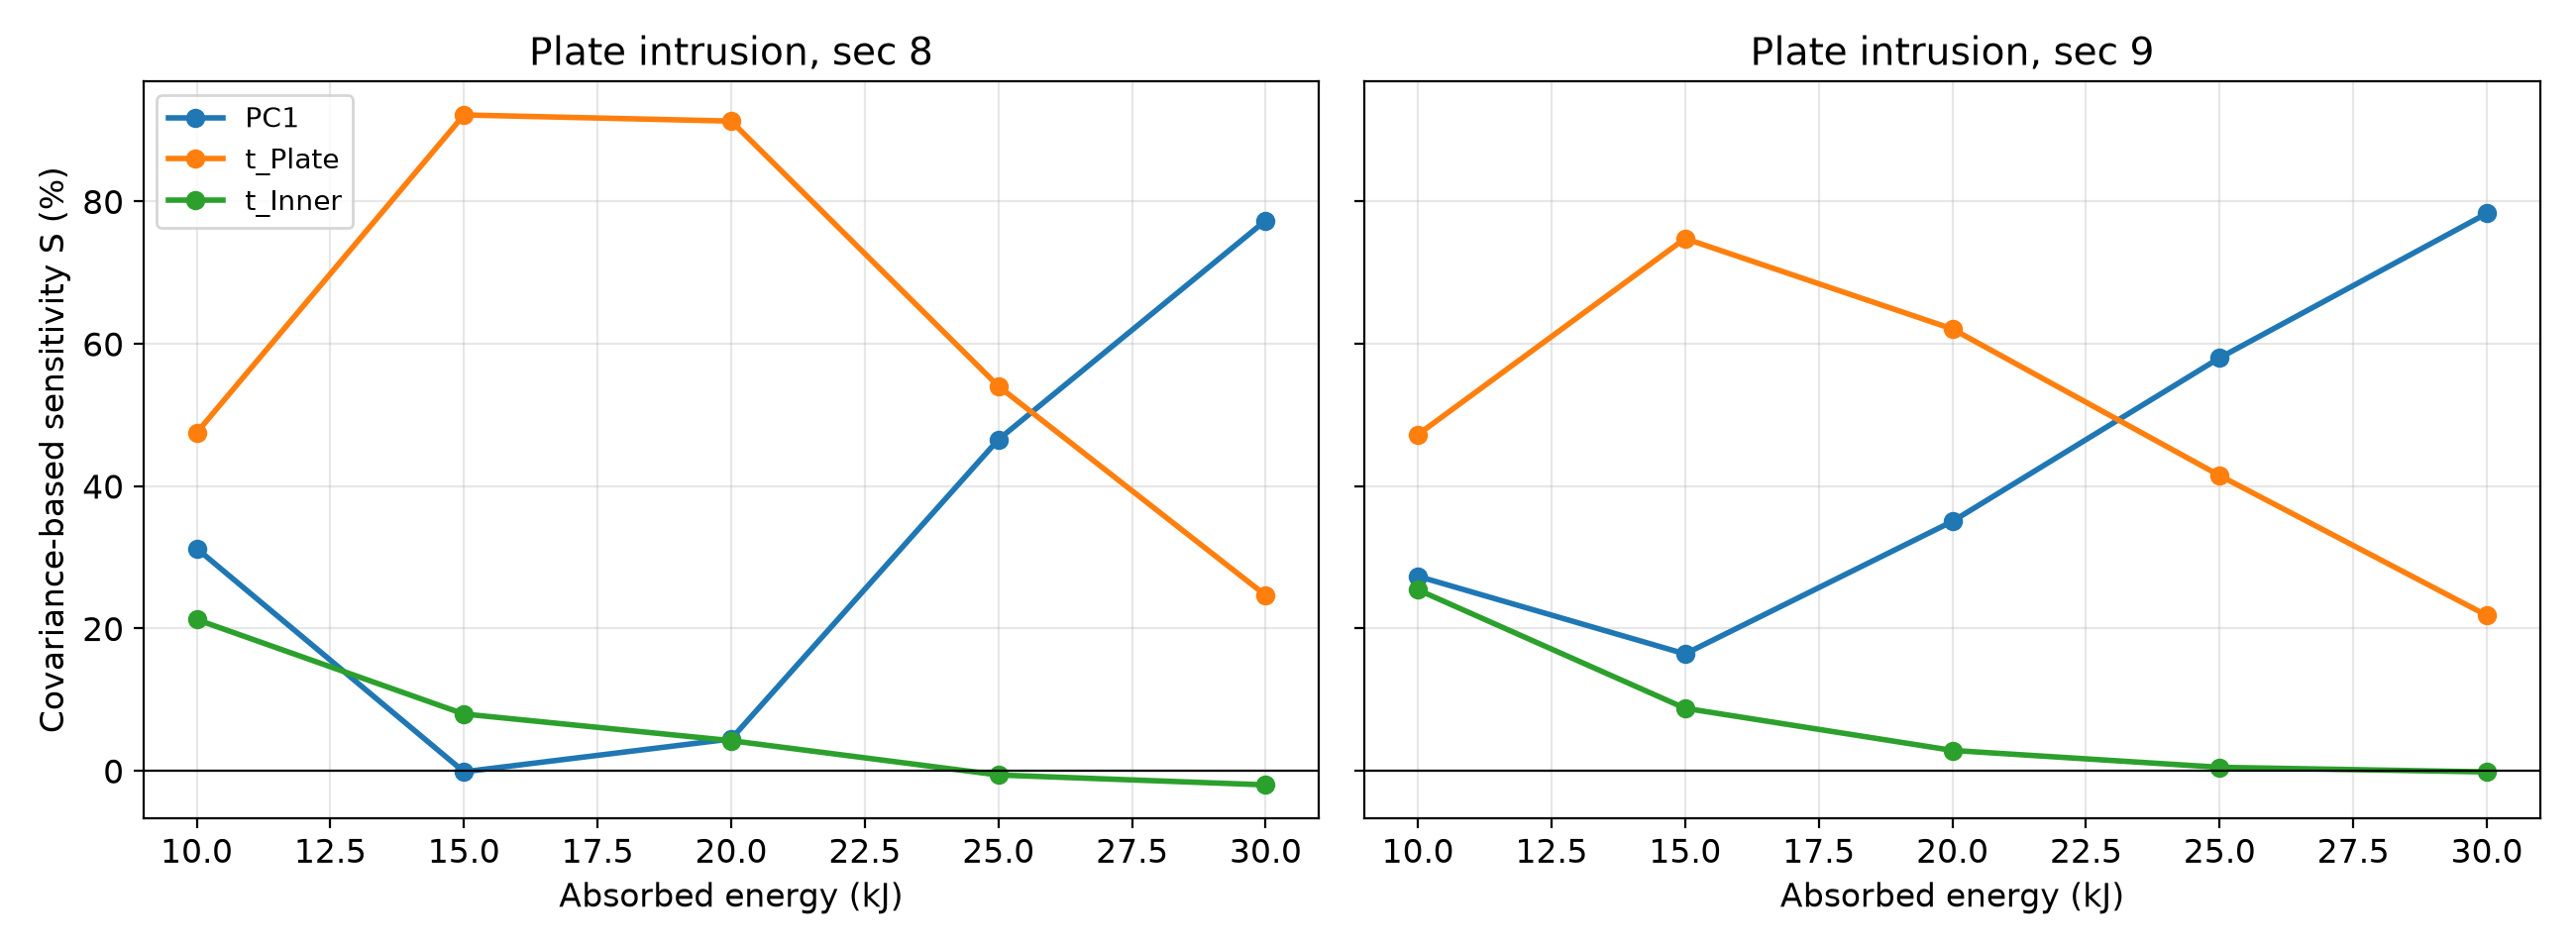

The table this chart was drawn from, first rows:
sec, E_kJ, n, n_snap, mean, std, r2_train, r2_loo, rmse_loo, S_PC1_pct, S_t_Plate_pct, S_t_Inner_pct, SU_PC1_pct, SU_t_Plate_pct, SU_t_Inner_pct
8, 10, 267, 0, 10.72, 0.7363, 0.9140, 0.9084, 0.2224, 31.24, 47.5, 21.26, 82, 77.62, 40.51
8, 15, 267, 49, 15.2, 0.9366, 0.6922, 0.6696, 0.5373, -0.1319, 92.15, 7.983, 6.616, 97.32, 9.741
8, 20, 267, 202, 21.58, 1.281, 0.7405, 0.7259, 0.6693, 4.48, 91.28, 4.236, 1.08, 87.91, 3.328
8, 25, 267, 202, 29.4, 1.625, 0.7936, 0.7810, 0.7589, 46.54, 54.04, -0.5812, 34.33, 40.95, 0.1821
8, 30, 267, 202, 37.28, 1.921, 0.8263, 0.8158, 0.8231, 77.31, 24.66, -1.971, 69.92, 14.1, 1.153
9, 10, 267, 0, 10.68, 0.6213, 0.9167, 0.9113, 0.1847, 27.33, 47.24, 25.43, 77.42, 76.2, 45.14
9, 15, 267, 49, 15.35, 0.7775, 0.6813, 0.6578, 0.4540, 16.43, 74.78, 8.788, 8.764, 68.96, 7.285
9, 20, 267, 202, 21.89, 1.128, 0.7271, 0.7107, 0.6058, 35.05, 62.09, 2.869, 22.64, 50.98, 1.147
9, 25, 267, 202, 29.38, 1.486, 0.7377, 0.7228, 0.7809, 58.02, 41.49, 0.4980, 45.69, 29.42, 0.0729
9, 30, 267, 202, 36.52, 1.774, 0.7284, 0.7134, 0.9482, 78.32, 21.83, -0.1529, 69.35, 12.52, 0.0795
